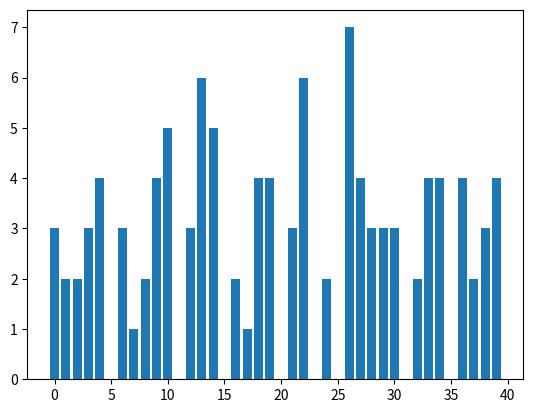

Source code (Python):
"""ボードゲーム「バンカース」における各マスの止まりやすさを計算する。"""

import random
import matplotlib.pyplot as plt

__all__ = ["AnalyzeBankers", "Card", "Tile"]


def dice():
    """2つのサイコロの目の合計を出力する関数

    Returns:
        int: 2つのサイコロの目の合計
    """

    return random.randint(1, 6) + random.randint(1, 6)


class Card:
    """カードのデッキを表すクラス"""

    NORMAL_CARDS = ["normal" for i in range(11)]
    MOVE_CARDS = [
        "15",
        "next card",
        "next card",
        "bank",
        "back to corner",
        "chuou",
        "theatre",
        "sairei",
        "koun",
    ]
    CARDS = NORMAL_CARDS + MOVE_CARDS
    CARD_POSITION = [2, 17, 23, 28, 32, 37]
    CORNER_POSITION = [0, 11, 20, 31]
    CHUOU_POSITION = 25
    THEATRE_POSITION = 26
    SAIREI_POSITION = 20
    KOUN_POSITION = 21

    # この初期値設定はどういうこと？
    def __init__(self, card="normal", position=2):
        self.cards = Card.CARDS.copy()
        self.card = card
        self.position = position

    def drawCard(self):
        """カードを引く"""

        if len(self.cards) <= 0:
            self.cards = Card.CARDS.copy()
        self.card = self.cards.pop(random.randint(0, len(self.cards) - 1))

    def moveCorner(self):
        """角に移動するカードによる移動数を計算"""

        position = [self.position] + Card.CORNER_POSITION
        position.sort()
        corner = Card.CORNER_POSITION[
            ((position.index(self.position) - 1) % len(Card.CORNER_POSITION))
        ]
        return -((self.position - corner) % len_BOARD)

    def moveBank(self):
        """「銀行」へ行くカードの移動数を計算"""

        return -self.position % len_BOARD

    def moveChuou(self):
        """「中央線」へ行くカードの移動数を計算"""

        return (Card.CHUOU_POSITION - self.position) % len_BOARD

    def moveTheatre(self):
        """「劇場」へ行くカードによる移動数を計算"""

        return (Card.THEATRE_POSITION - self.position) % len_BOARD

    def moveSairei(self):
        """「祭礼」へ行くカードによる移動数を計算"""

        return (Card.SAIREI_POSITION - self.position) % len_BOARD

    def moveKoun(self):
        """「幸運」へ行くカードによる移動数を計算"""

        return (Card.KOUN_POSITION - self.position) % len_BOARD

    def moveNextcard(self):
        """「次のカード」へ行くカードによる移動数を計算"""

        nextcard = Card.CARD_POSITION[
            ((Card.CARD_POSITION.index(self.position) + 1) % len(Card.CARD_POSITION))
        ]
        return (nextcard - self.position) % len_BOARD

    def getMovement(self):
        """カードによる移動数を出力するメソッド"""

        if self.card == "15":
            return 15
        elif self.card == "next card":
            return self.moveNextcard()
        elif self.card == "koun":
            return self.moveKoun()
        elif self.card == "sairei":
            return self.moveSairei()
        elif self.card == "bank":
            return self.moveBank()
        elif self.card == "chuou":
            return self.moveChuou()
        elif self.card == "theatre":
            return self.moveTheatre()
        elif self.card == "back to corner":
            return self.moveCorner()
        else:
            return 0


class Tile:
    """バンカースのマスを表すクラス"""

    def __init__(self, name="銀行", move_type="normal"):
        self.name = name
        self.move_type = move_type

    def getMove(self, card, position):
        """移動に関わる特殊マスでの移動数を計算するメソッド

        Args:
            card (Card): Cardクラス
            position (int): どのマス目にいるか

        Returns:
            int: 移動に関わる特殊マスでの移動数
        """

        if self.move_type == "sairei":
            dice_num = dice()
            if dice_num % 2 == 1:
                dice_num = -dice_num
            return dice_num
        elif self.move_type == "card":
            card.position = position
            card.drawCard()
            return card.getMovement()
        elif self.move_type == "redice":
            return dice()
        elif self.move_type == "boat":
            return 7
        elif self.move_type == "tikko":
            return 2
        elif self.move_type == "noriokure":
            return 4
        else:
            return 0


# 定数定義
BOARD = [
    Tile(),
    Tile("寺町"),
    Tile("カード", "card"),
    Tile("京町"),
    Tile("本町通"),
    Tile("内海汽船", "redice"),
    Tile("都道"),
    Tile("明治通"),
    Tile("納税"),
    Tile("公開堂通"),
    Tile("中央通"),
    Tile("モーターボード", "boat"),
    Tile("租税割戻"),
    Tile("栄町"),
    Tile("取引所通"),
    Tile("遊覧飛行機旅行", "redice"),
    Tile("山手台"),
    Tile("カード", "card"),
    Tile("築港", "tikko"),
    Tile("野球場"),
    Tile("祭礼", "sairei"),
    Tile("幸運"),
    Tile("神宮通"),
    Tile("カード", "card"),
    Tile("大手町"),
    Tile("中央線", "redice"),
    Tile("国立劇場"),
    Tile("扇町"),
    Tile("カード", "card"),
    Tile("昭和通"),
    Tile("市場通"),
    Tile("列車に乗り遅れ", "noriokure"),
    Tile("カード", "card"),
    Tile("遺産相続"),
    Tile("元町通"),
    Tile("バス旅行", "redice"),
    Tile("一番街"),
    Tile("カード", "card"),
    Tile("銀座街"),
    Tile("日本橋"),
]

len_BOARD = len(BOARD)


def where_board(count):
    """総カウントから剰余算により現在いるマスを計算する。"""

    return count % len_BOARD


class AnalyzeBankers:
    """各マスの止まりやすさを計算するクラス"""

    def __init__(self, max_count):
        self.max_count = max_count
        self.panel_counter = [0 for i in range(40)]
        self.count = 0
        self.card = Card()

    def stepEval(self, steps, count):
        """1ターンの最終到達点を計算する再帰関数

        Args:
            steps (int): 最終到達点までに進んだマス目の数
            count (int): 現在の総カウント
            card (Card): カードクラスのインスタンス

        Returns:
            int: 最終到達点までに進んだマス目の数
        """

        if (count + steps) % len_BOARD == 18:
            if steps == 7:
                return steps
        if steps == 0:
            return 0
        else:
            count += steps
            next_steps = BOARD[where_board(count)].getMove(
                self.card, where_board(count)
            )
            return steps + self.stepEval(next_steps, count)

    def analyze(self):
        """1ターンで最終的にどこに止まったかを記録していくことで、止まりやすい家を算出する。"""

        while self.count < self.max_count:
            dice_num = dice()
            steps = self.stepEval(dice_num, self.count)
            self.count += steps
            self.panel_counter[where_board(self.count)] += 1
        return self.panel_counter


def main(max_count):
    ab = AnalyzeBankers(max_count)
    panel_counter = ab.analyze()
    print("Result:")
    for i in range(len_BOARD):
        print(BOARD[i].name, panel_counter[i])
    fig = plt.figure()
    xaxis = [i for i in range(len_BOARD)]
    plt.bar(xaxis, panel_counter)
    plt.show()


if __name__ == "__main__":
    main(1000)
